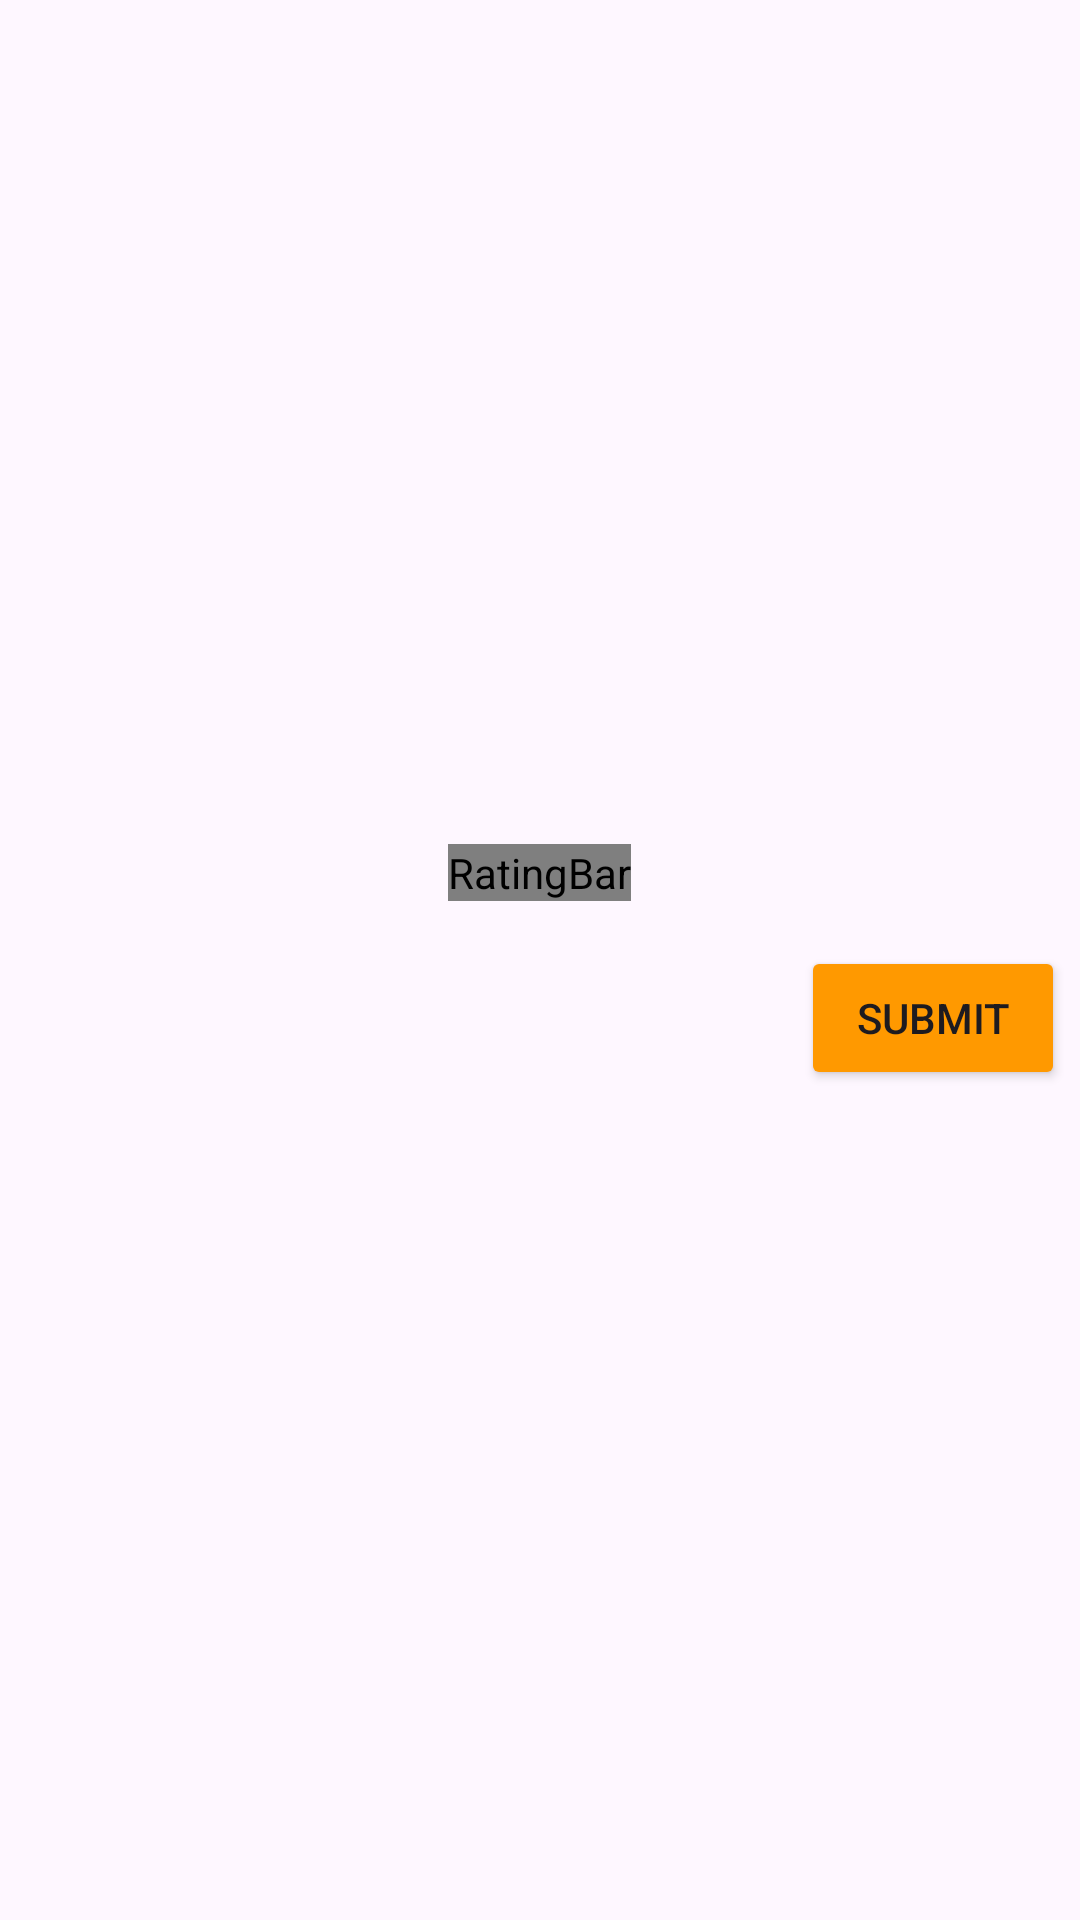

Layout XML and referenced resources for this Android screen:
<!-- AndroidManifest.xml: application theme Theme.TrendyShop -->
<!-- res/layout/dialog_rate.xml -->
<LinearLayout xmlns:android="http://schemas.android.com/apk/res/android"
    android:layout_width="match_parent"
    android:layout_height="wrap_content"
    android:orientation="vertical"
    android:gravity="center">
    <RatingBar
        android:id="@+id/ratingBar"
        android:layout_width="wrap_content"
        android:layout_height="wrap_content"
        android:numStars="5"
        android:stepSize="1"
        android:layout_margin="10dp"
        android:progressDrawable="@drawable/layout_rate"
        />
    <Button
        android:id="@+id/buttonSubmit"
        android:layout_width="wrap_content"
        android:layout_height="wrap_content"
        android:text="Submit"
        android:backgroundTint="#FF9900"
        android:layout_gravity="end"
        android:layout_margin="5dp" />

</LinearLayout>
<!-- resources referenced by this layout -->
<resources>
  <!-- drawable layout_rate (drawable) -->
  <layer-list xmlns:android="http://schemas.android.com/apk/res/android">
      <item android:id="@android:id/background"
          android:drawable="@drawable/star_rate_2" />
      <item android:id="@android:id/secondaryProgress"
          android:drawable="@drawable/star_rate_2" />
      <item android:id="@android:id/progress"
          android:drawable="@drawable/star_rate" />
  </layer-list>
  <style name="Theme.TrendyShop" parent="Base.Theme.TrendyShop" />
  <!-- drawable star_rate_2: png bitmap (drawable, 580 bytes) -->
  <style name="Base.Theme.TrendyShop" parent="Theme.Material3.DayNight.NoActionBar">
          
           <item name="colorPrimary">#000</item>
      </style>
</resources>
